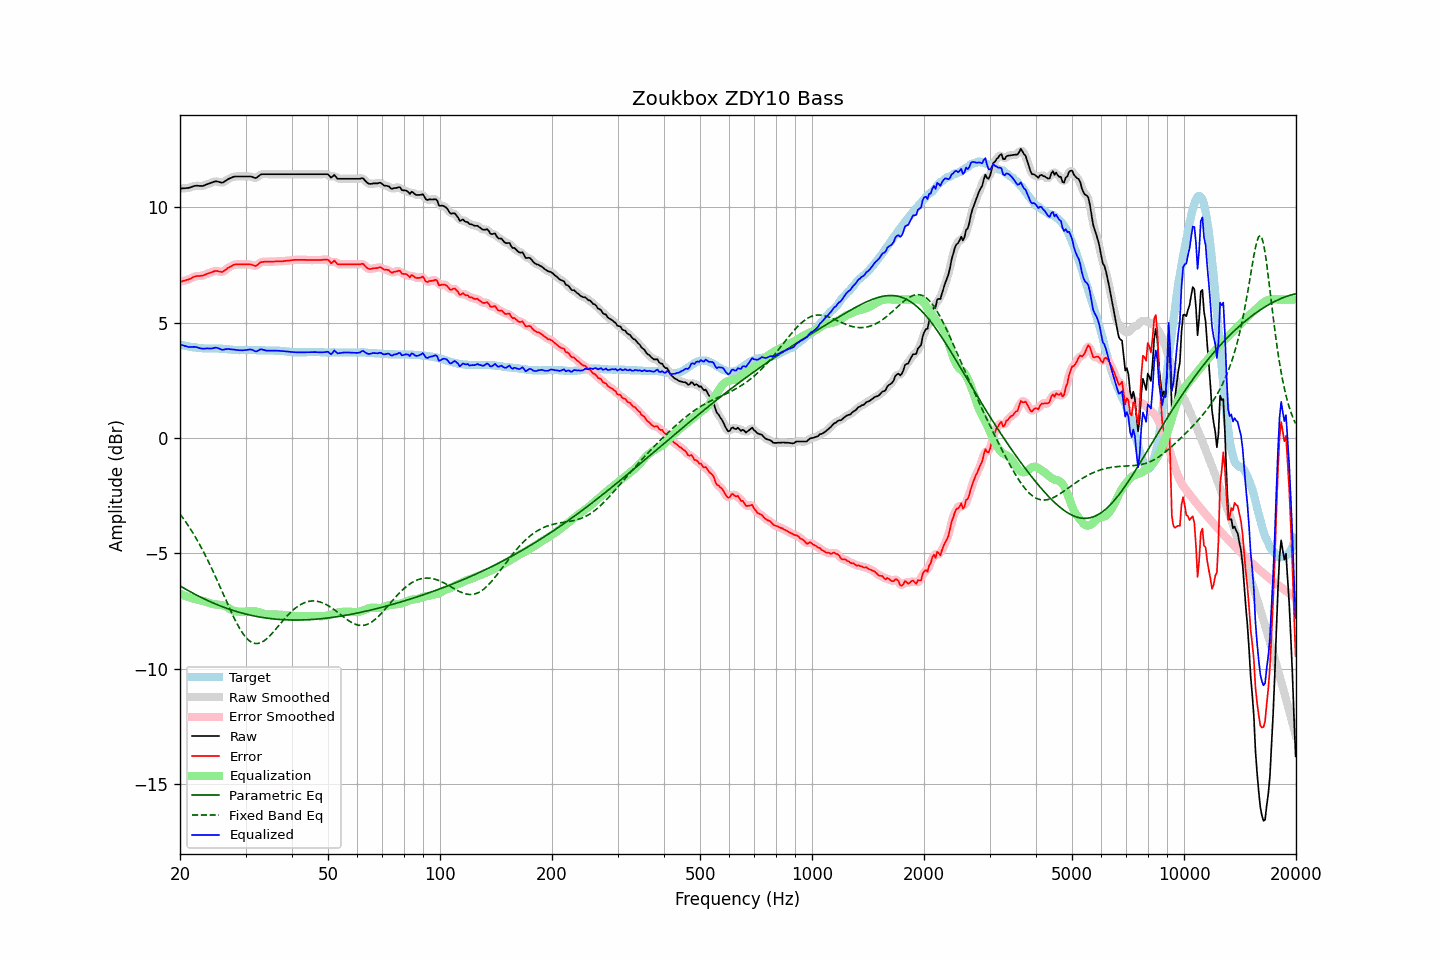

The table this chart was drawn from, first rows:
frequency, raw, error, smoothed, error_smoothed, equalization, parametric_eq, fixed_band_eq, equalized_raw, equalized_smoothed, target
20.00, 10.81, 6.77, 10.81, 6.77, -6.75, -6.40, -3.29, 4.06, 4.06, 4.04
20.20, 10.81, 6.78, 10.81, 6.78, -6.78, -6.45, -3.39, 4.03, 4.03, 4.03
20.40, 10.82, 6.81, 10.81, 6.80, -6.81, -6.49, -3.48, 4.01, 4.01, 4.01
20.61, 10.82, 6.82, 10.82, 6.82, -6.83, -6.53, -3.58, 3.99, 3.99, 4.00
20.81, 10.83, 6.85, 10.83, 6.84, -6.86, -6.57, -3.68, 3.97, 3.97, 3.98
21.02, 10.83, 6.86, 10.83, 6.86, -6.88, -6.61, -3.78, 3.95, 3.95, 3.97
21.23, 10.85, 6.89, 10.85, 6.89, -6.90, -6.64, -3.89, 3.94, 3.94, 3.96
21.44, 10.87, 6.92, 10.87, 6.92, -6.93, -6.68, -4.00, 3.94, 3.94, 3.95
21.66, 10.90, 6.97, 10.90, 6.96, -6.95, -6.72, -4.11, 3.95, 3.95, 3.93
21.87, 10.92, 6.99, 10.92, 6.99, -6.97, -6.76, -4.22, 3.95, 3.95, 3.93
22.09, 10.93, 7.01, 10.93, 7.01, -6.99, -6.79, -4.34, 3.94, 3.94, 3.92
22.31, 10.93, 7.02, 10.93, 7.02, -7.01, -6.83, -4.46, 3.92, 3.92, 3.91
22.54, 10.92, 7.02, 10.92, 7.02, -7.02, -6.87, -4.59, 3.90, 3.90, 3.90
22.76, 10.92, 7.03, 10.92, 7.02, -7.04, -6.90, -4.72, 3.88, 3.88, 3.89
22.99, 10.92, 7.03, 10.92, 7.04, -7.05, -6.93, -4.85, 3.87, 3.87, 3.89
23.22, 10.94, 7.06, 10.94, 7.06, -7.07, -6.97, -4.98, 3.87, 3.87, 3.88
23.45, 10.97, 7.09, 10.97, 7.08, -7.09, -7.00, -5.12, 3.88, 3.88, 3.88
23.69, 11.00, 7.12, 11.00, 7.12, -7.12, -7.03, -5.26, 3.88, 3.88, 3.88
23.92, 11.02, 7.14, 11.02, 7.14, -7.14, -7.07, -5.40, 3.88, 3.88, 3.88
24.16, 11.05, 7.17, 11.05, 7.17, -7.17, -7.10, -5.54, 3.88, 3.88, 3.88
24.40, 11.07, 7.19, 11.07, 7.19, -7.19, -7.13, -5.69, 3.88, 3.89, 3.88
24.65, 11.10, 7.22, 11.10, 7.22, -7.20, -7.16, -5.84, 3.90, 3.90, 3.88
24.89, 11.12, 7.24, 11.11, 7.23, -7.21, -7.19, -6.00, 3.91, 3.91, 3.88
25.14, 11.12, 7.24, 11.11, 7.23, -7.21, -7.22, -6.15, 3.91, 3.90, 3.88
25.39, 11.10, 7.22, 11.10, 7.22, -7.21, -7.24, -6.31, 3.88, 3.88, 3.88
25.65, 11.08, 7.21, 11.08, 7.20, -7.22, -7.27, -6.46, 3.86, 3.85, 3.87
25.91, 11.06, 7.19, 11.07, 7.20, -7.24, -7.30, -6.62, 3.82, 3.83, 3.87
26.16, 11.08, 7.22, 11.08, 7.22, -7.26, -7.32, -6.78, 3.82, 3.83, 3.86
26.43, 11.13, 7.27, 11.12, 7.26, -7.28, -7.35, -6.94, 3.85, 3.84, 3.86
26.69, 11.17, 7.32, 11.17, 7.32, -7.32, -7.38, -7.09, 3.85, 3.85, 3.85
26.96, 11.22, 7.38, 11.21, 7.37, -7.36, -7.40, -7.25, 3.86, 3.85, 3.84
27.23, 11.25, 7.41, 11.25, 7.41, -7.40, -7.42, -7.40, 3.85, 3.85, 3.84
27.50, 11.28, 7.45, 11.28, 7.45, -7.44, -7.45, -7.56, 3.84, 3.84, 3.83
27.77, 11.31, 7.49, 11.31, 7.49, -7.47, -7.47, -7.70, 3.83, 3.83, 3.82
28.05, 11.33, 7.52, 11.32, 7.51, -7.50, -7.49, -7.85, 3.83, 3.83, 3.81
28.33, 11.33, 7.52, 11.33, 7.52, -7.51, -7.51, -7.98, 3.81, 3.82, 3.81
28.62, 11.33, 7.52, 11.33, 7.52, -7.52, -7.53, -8.11, 3.81, 3.81, 3.81
28.90, 11.33, 7.53, 11.33, 7.52, -7.53, -7.55, -8.24, 3.80, 3.80, 3.80
29.19, 11.33, 7.52, 11.33, 7.52, -7.53, -7.57, -8.35, 3.80, 3.80, 3.81
29.48, 11.33, 7.52, 11.33, 7.52, -7.53, -7.59, -8.46, 3.80, 3.80, 3.81
29.78, 11.33, 7.52, 11.33, 7.52, -7.53, -7.61, -8.55, 3.80, 3.80, 3.81
30.08, 11.33, 7.52, 11.33, 7.52, -7.52, -7.63, -8.64, 3.81, 3.81, 3.81
30.38, 11.33, 7.52, 11.33, 7.52, -7.51, -7.65, -8.71, 3.82, 3.82, 3.81
30.68, 11.33, 7.52, 11.33, 7.52, -7.50, -7.66, -8.78, 3.83, 3.83, 3.81
30.99, 11.33, 7.52, 11.32, 7.51, -7.49, -7.68, -8.83, 3.84, 3.83, 3.81
31.30, 11.31, 7.50, 11.30, 7.49, -7.49, -7.69, -8.86, 3.82, 3.81, 3.81
31.61, 11.28, 7.47, 11.28, 7.47, -7.50, -7.71, -8.89, 3.78, 3.78, 3.81
31.93, 11.26, 7.45, 11.27, 7.47, -7.51, -7.72, -8.90, 3.75, 3.76, 3.81
32.24, 11.29, 7.49, 11.30, 7.49, -7.53, -7.73, -8.90, 3.76, 3.77, 3.80
32.57, 11.35, 7.55, 11.35, 7.55, -7.55, -7.75, -8.89, 3.80, 3.80, 3.80
32.89, 11.41, 7.61, 11.40, 7.59, -7.57, -7.76, -8.87, 3.84, 3.83, 3.80
33.22, 11.43, 7.63, 11.42, 7.62, -7.59, -7.77, -8.84, 3.84, 3.83, 3.80
33.55, 11.43, 7.63, 11.43, 7.64, -7.61, -7.78, -8.80, 3.81, 3.82, 3.80
33.89, 11.43, 7.64, 11.43, 7.64, -7.63, -7.79, -8.75, 3.80, 3.80, 3.79
34.23, 11.43, 7.64, 11.43, 7.64, -7.64, -7.80, -8.69, 3.79, 3.79, 3.79
34.57, 11.43, 7.64, 11.43, 7.64, -7.65, -7.81, -8.63, 3.78, 3.78, 3.79
34.92, 11.43, 7.64, 11.43, 7.64, -7.65, -7.82, -8.56, 3.78, 3.78, 3.79
35.27, 11.43, 7.64, 11.43, 7.64, -7.64, -7.83, -8.48, 3.79, 3.79, 3.79
35.62, 11.43, 7.64, 11.43, 7.64, -7.64, -7.84, -8.41, 3.79, 3.79, 3.79
35.97, 11.43, 7.65, 11.43, 7.64, -7.64, -7.84, -8.33, 3.79, 3.79, 3.78
... 635 more rows
